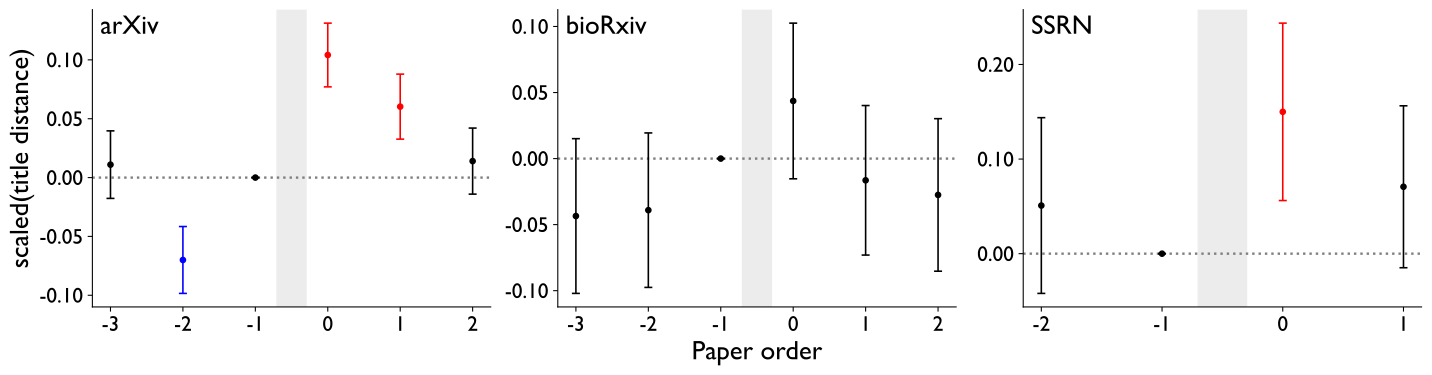

The file beside this chart, header and first rows:
ri, estimate, conf_low, conf_high, dataset
-3, 0.01098, -0.01771, 0.03966, Arxiv
-2, -0.07002, -0.09844, -0.0416, Arxiv
-1, 0.0, 0.0, 0.0, Arxiv
0, 0.1041, 0.07705, 0.1312, Arxiv
1, 0.06028, 0.03268, 0.08787, Arxiv
2, 0.014, -0.01407, 0.04207, Arxiv
-3, -0.04349, -0.1021, 0.01508, Biorxiv
-2, -0.03905, -0.09752, 0.01941, Biorxiv
-1, 0.0, 0.0, 0.0, Biorxiv
0, 0.04362, -0.0153, 0.1025, Biorxiv
1, -0.01645, -0.07305, 0.04015, Biorxiv
2, -0.02752, -0.08524, 0.03021, Biorxiv
-2, 0.05087, -0.04203, 0.1438, SSRN
-1, 0.0, 0.0, 0.0, SSRN
0, 0.15, 0.05619, 0.2437, SSRN
1, 0.07073, -0.01485, 0.1563, SSRN
